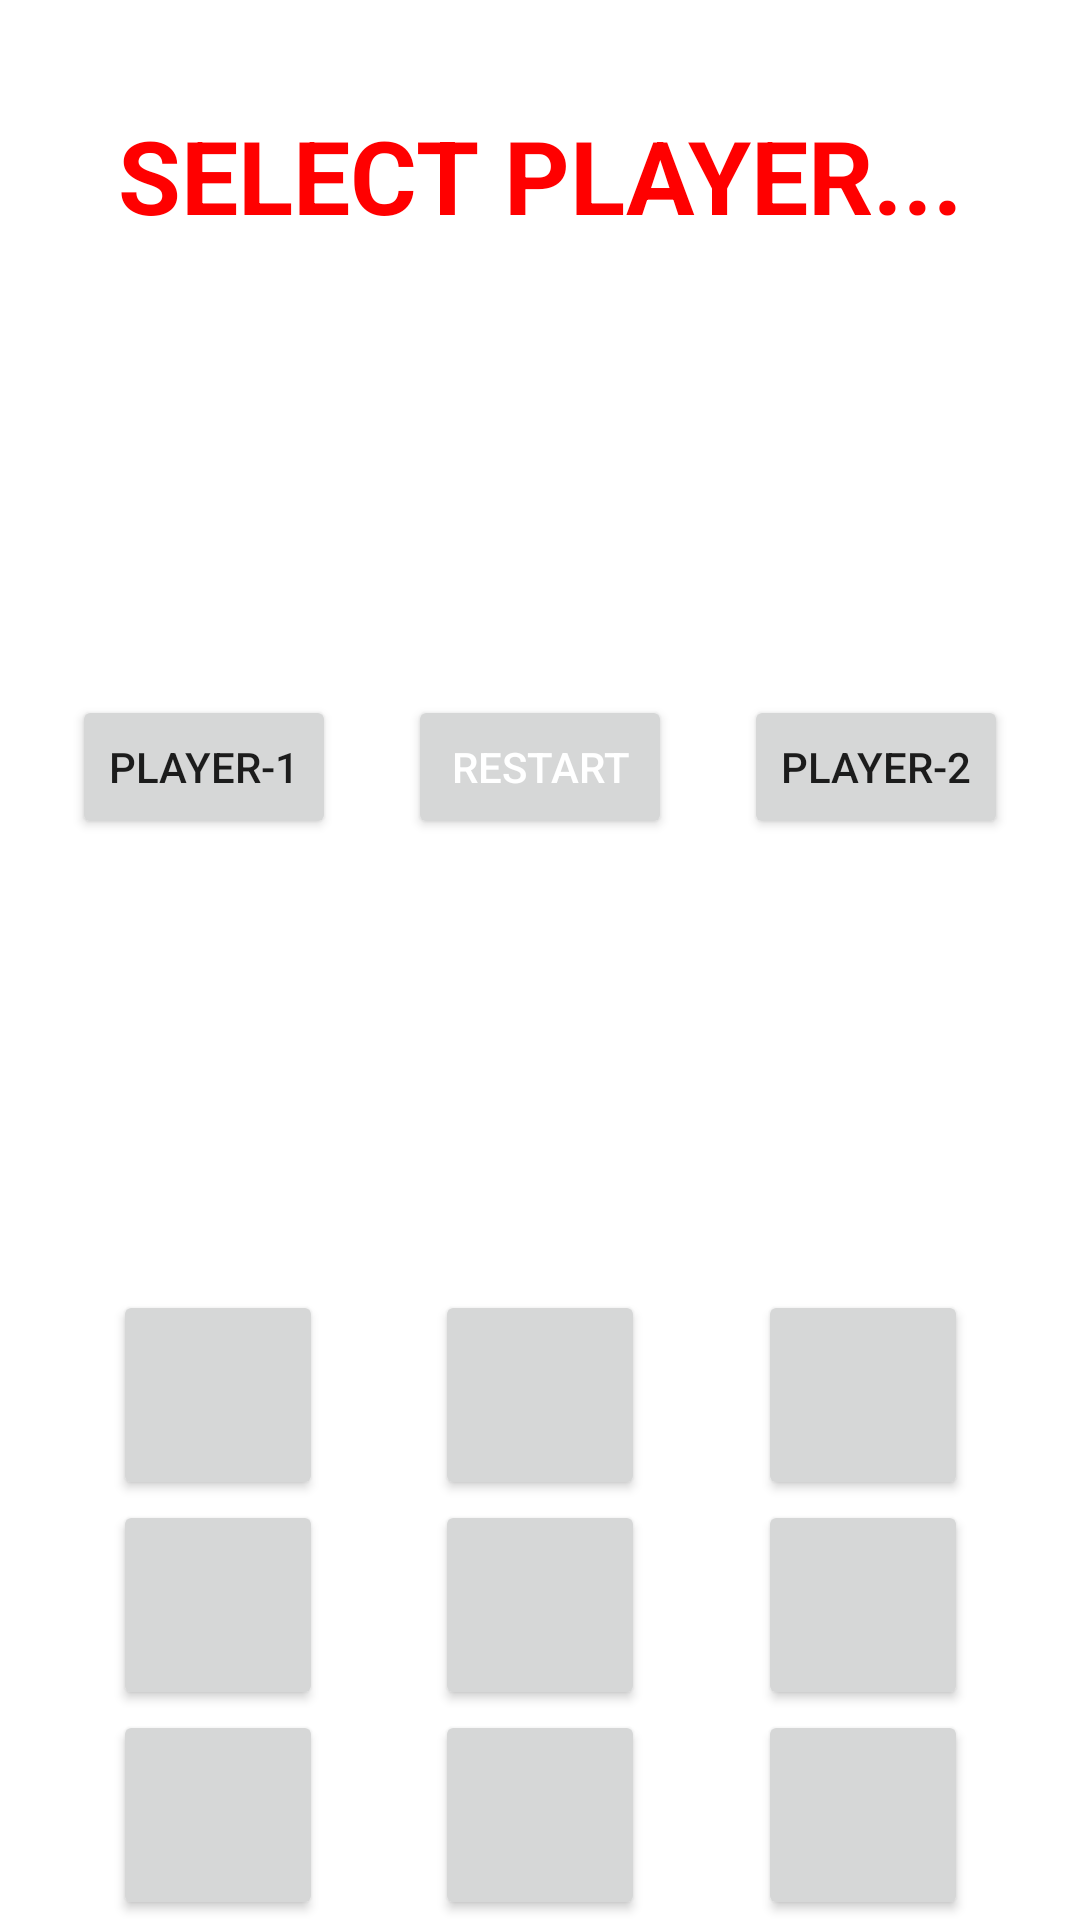

Here is an Android app screen rendered from its layout file. Give the layout XML and the strings, colors and styles it references.
<!-- AndroidManifest.xml: application theme Theme.TresEnRaya2vs2 -->
<!-- res/layout/two_players_fragment.xml -->
<?xml version="1.0" encoding="utf-8"?>
<layout xmlns:android="http://schemas.android.com/apk/res/android"
    xmlns:app="http://schemas.android.com/apk/res-auto"
    xmlns:tools="http://schemas.android.com/tools">

    <data>

    </data>

    <androidx.constraintlayout.widget.ConstraintLayout
        android:id="@+id/frameLayout3"
        android:layout_width="match_parent"
        android:layout_height="match_parent"
        tools:context=".twoPlayers.TwoPlayers">

        <Button
            android:id="@+id/btn22"
            android:layout_width="70dp"
            android:layout_height="70dp"
            app:layout_constraintBottom_toBottomOf="@+id/btn11"
            app:layout_constraintEnd_toEndOf="parent"
            app:layout_constraintHorizontal_bias="0.5"
            app:layout_constraintStart_toEndOf="@+id/btn11"
            app:layout_constraintTop_toTopOf="@+id/btn11"
            tools:ignore="SpeakableTextPresentCheck" />

        <Button
            android:id="@+id/btn00"
            android:layout_width="70dp"
            android:layout_height="70dp"
            android:onClick="ponerFicha"
            app:layout_constraintBottom_toBottomOf="@+id/btn11"
            app:layout_constraintEnd_toStartOf="@+id/btn11"
            app:layout_constraintHorizontal_bias="0.5"
            app:layout_constraintStart_toStartOf="parent"
            app:layout_constraintTop_toTopOf="@+id/btn11"
            tools:ignore="SpeakableTextPresentCheck" />

        <Button
            android:id="@+id/btn44"
            android:layout_width="70dp"
            android:layout_height="70dp"
            app:layout_constraintBottom_toTopOf="@+id/btn77"
            app:layout_constraintEnd_toStartOf="@+id/btn55"
            app:layout_constraintHorizontal_bias="0.5"
            app:layout_constraintStart_toEndOf="@+id/btn33"
            app:layout_constraintTop_toBottomOf="@+id/tvEstadoModo2"
            app:layout_constraintVertical_bias="1.0"
            tools:ignore="SpeakableTextPresentCheck" />

        <TextView
            android:id="@+id/tvEstadoModo2"
            android:layout_width="wrap_content"
            android:layout_height="wrap_content"
            android:text="@string/titulo_select_player"
            android:textAlignment="center"
            android:textColor="@color/red"
            android:textSize="34sp"
            android:textStyle="bold"
            app:layout_constraintBottom_toBottomOf="parent"
            app:layout_constraintEnd_toEndOf="parent"
            app:layout_constraintStart_toStartOf="parent"
            app:layout_constraintTop_toTopOf="parent"
            app:layout_constraintVertical_bias="0.060000002" />

        <Button
            android:id="@+id/btnRestart2"
            android:layout_width="wrap_content"
            android:layout_height="wrap_content"
            android:text="@string/restart"
            android:textColor="@color/white"
            app:layout_constraintBottom_toTopOf="@+id/btn11"
            app:layout_constraintEnd_toStartOf="@+id/btnPlayer2"
            app:layout_constraintHorizontal_bias="0.5"
            app:layout_constraintStart_toEndOf="@+id/btnPlayer1"
            app:layout_constraintTop_toBottomOf="@+id/tvEstadoModo2" />

        <Button
            android:id="@+id/btn66"
            android:layout_width="70dp"
            android:layout_height="70dp"
            app:layout_constraintBottom_toBottomOf="@+id/btn77"
            app:layout_constraintEnd_toStartOf="@+id/btn77"
            app:layout_constraintHorizontal_bias="0.5"
            app:layout_constraintStart_toStartOf="parent"
            app:layout_constraintTop_toTopOf="@+id/btn77"
            tools:ignore="SpeakableTextPresentCheck" />

        <Button
            android:id="@+id/btn77"
            android:layout_width="70dp"
            android:layout_height="70dp"
            app:layout_constraintBottom_toBottomOf="parent"
            app:layout_constraintEnd_toStartOf="@+id/btn88"
            app:layout_constraintHorizontal_bias="0.5"
            app:layout_constraintStart_toEndOf="@+id/btn66"
            app:layout_constraintTop_toBottomOf="@+id/tvEstadoModo2"
            app:layout_constraintVertical_bias="1.0"
            tools:ignore="SpeakableTextPresentCheck" />

        <Button
            android:id="@+id/btn88"
            android:layout_width="70dp"
            android:layout_height="70dp"
            app:layout_constraintBottom_toBottomOf="@+id/btn77"
            app:layout_constraintEnd_toEndOf="parent"
            app:layout_constraintHorizontal_bias="0.5"
            app:layout_constraintStart_toEndOf="@+id/btn77"
            app:layout_constraintTop_toTopOf="@+id/btn77"
            tools:ignore="SpeakableTextPresentCheck" />

        <Button
            android:id="@+id/btn33"
            android:layout_width="70dp"
            android:layout_height="70dp"
            app:layout_constraintBottom_toBottomOf="@+id/btn44"
            app:layout_constraintEnd_toStartOf="@+id/btn44"
            app:layout_constraintHorizontal_bias="0.5"
            app:layout_constraintStart_toStartOf="parent"
            app:layout_constraintTop_toTopOf="@+id/btn44"
            tools:ignore="SpeakableTextPresentCheck" />

        <Button
            android:id="@+id/btn55"
            android:layout_width="70dp"
            android:layout_height="70dp"
            app:layout_constraintBottom_toBottomOf="@+id/btn44"
            app:layout_constraintEnd_toEndOf="parent"
            app:layout_constraintHorizontal_bias="0.5"
            app:layout_constraintStart_toEndOf="@+id/btn44"
            app:layout_constraintTop_toTopOf="@+id/btn44"
            tools:ignore="SpeakableTextPresentCheck" />

        <Button
            android:id="@+id/btn11"
            android:layout_width="70dp"
            android:layout_height="0dp"
            app:layout_constraintBottom_toTopOf="@+id/btn44"
            app:layout_constraintDimensionRatio="h,1:1"
            app:layout_constraintEnd_toStartOf="@+id/btn22"
            app:layout_constraintHorizontal_bias="0.5"
            app:layout_constraintStart_toEndOf="@+id/btn00"
            app:layout_constraintTop_toBottomOf="@+id/tvEstadoModo2"
            app:layout_constraintVertical_bias="1.0"
            tools:ignore="SpeakableTextPresentCheck" />

        <Button
            android:id="@+id/btnPlayer1"
            android:layout_width="wrap_content"
            android:layout_height="wrap_content"
            android:text="@string/btnPlayer1"
            app:layout_constraintBottom_toBottomOf="@+id/btnRestart2"
            app:layout_constraintEnd_toStartOf="@+id/btnRestart2"
            app:layout_constraintHorizontal_bias="0.5"
            app:layout_constraintStart_toStartOf="parent"
            app:layout_constraintTop_toTopOf="@+id/btnRestart2" />

        <Button
            android:id="@+id/btnPlayer2"
            android:layout_width="wrap_content"
            android:layout_height="wrap_content"
            android:text="@string/btnPlayer2"
            app:layout_constraintBottom_toBottomOf="@+id/btnRestart2"
            app:layout_constraintEnd_toEndOf="parent"
            app:layout_constraintHorizontal_bias="0.5"
            app:layout_constraintStart_toEndOf="@+id/btnRestart2"
            app:layout_constraintTop_toTopOf="@+id/btnRestart2" />

    </androidx.constraintlayout.widget.ConstraintLayout>
</layout>
<!-- resources referenced by this layout -->
<resources>
  <color name="red">#ff0000</color>
  <color name="white">#FFFFFFFF</color>
  <string name="btnPlayer1">Player-1</string>
  <string name="btnPlayer2">Player-2</string>
  <string name="restart">RESTART</string>
  <string name="titulo_select_player">SELECT PLAYER...</string>
  <style name="Theme.TresEnRaya2vs2" parent="Theme.MaterialComponents.DayNight.DarkActionBar">
          
          <item name="colorPrimary">@color/purple_500</item>
          <item name="colorPrimaryVariant">@color/purple_700</item>
          <item name="colorOnPrimary">@color/white</item>
          
          <item name="colorSecondary">@color/teal_200</item>
          <item name="colorSecondaryVariant">@color/teal_700</item>
          <item name="colorOnSecondary">@color/black</item>
          
          <item name="android:statusBarColor" tools:targetApi="l">?attr/colorPrimaryVariant</item>
          
      </style>
  <color name="purple_500">#FF6200EE</color>
  <color name="purple_700">#FF3700B3</color>
  <color name="teal_200">#FF03DAC5</color>
  <color name="teal_700">#FF018786</color>
  <color name="black">#FF000000</color>
</resources>
